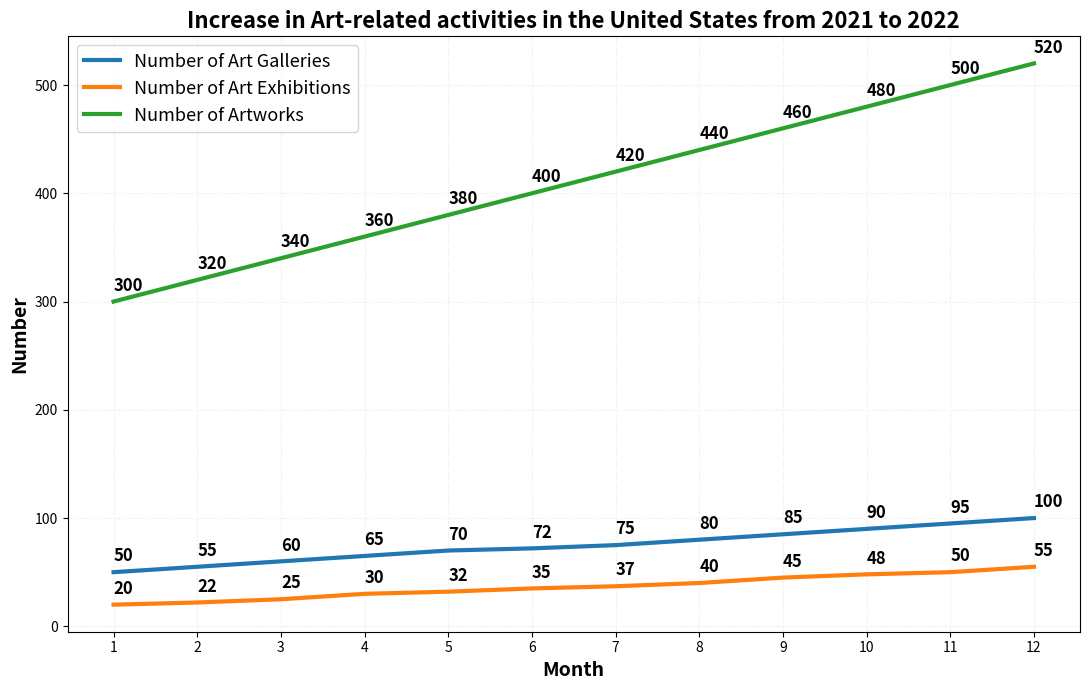

Generate this figure with matplotlib: (Note: this script raises an exception after producing the figure.)

import matplotlib.pyplot as plt
import numpy as np

x = np.arange(1,13)
y1 = [50, 55, 60, 65, 70, 72, 75, 80, 85, 90, 95, 100]
y2 = [20, 22, 25, 30, 32, 35, 37, 40, 45, 48, 50, 55]
y3 = [300, 320, 340, 360, 380, 400, 420, 440, 460, 480, 500, 520]

fig, ax = plt.subplots(figsize=(11,7))
ax.plot(x, y1, label='Number of Art Galleries', linewidth=3)
ax.plot(x, y2, label='Number of Art Exhibitions', linewidth=3)
ax.plot(x, y3, label='Number of Artworks', linewidth=3)

plt.xticks(x)
ax.set_title('Increase in Art-related activities in the United States from 2021 to 2022', fontsize=16, fontweight='bold')
ax.set_xlabel('Month', fontsize=14, fontweight='bold')
ax.set_ylabel('Number', fontsize=14, fontweight='bold')

for a,b,c,d in zip(x, y1, y2, y3):
    ax.annotate(f'{d}', xy=(a,d), xytext=(a,d+10), fontsize=12, fontweight='bold')
    ax.annotate(f'{b}', xy=(a,b), xytext=(a,b+10), fontsize=12, fontweight='bold')
    ax.annotate(f'{c}', xy=(a,c), xytext=(a,c+10), fontsize=12, fontweight='bold')

ax.legend(loc='upper left', fontsize=13)
ax.grid(True, linestyle='-.', color='#f2f2f2')
plt.tight_layout()
plt.savefig('line chart/png/367.png')
plt.clf()
